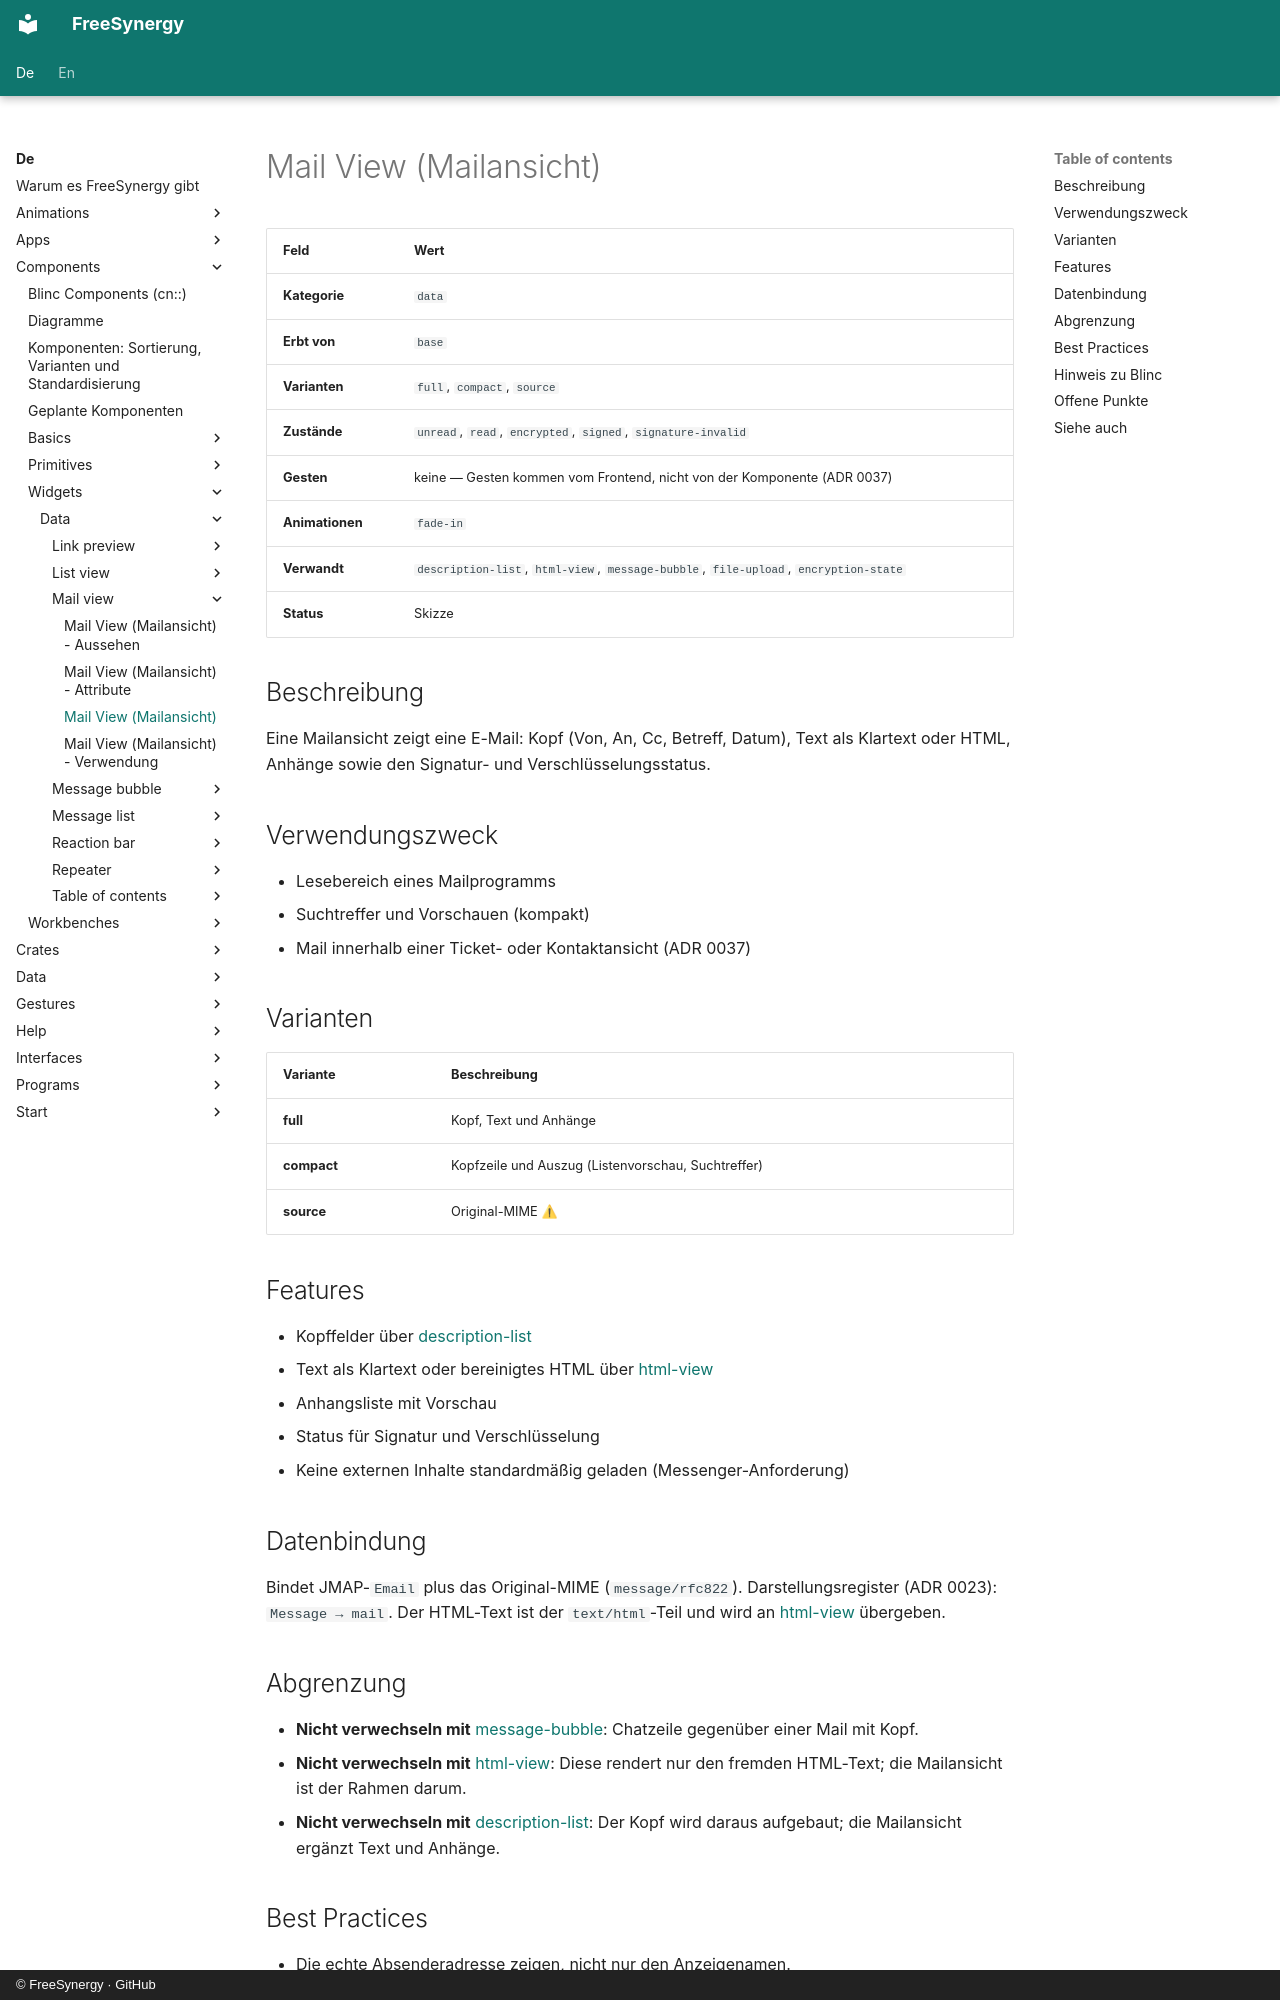

repository: FreeSynergy/fs-documentation · page: de/components/widgets/data/mail-view/description/index.html · generator: mkdocs · copyright: © FreeSynergy · GitHub

# Mail View (Mailansicht)

| Feld | Wert |
|------|------|
| **Kategorie** | `data` |
| **Erbt von** | `base` |
| **Varianten** | `full`, `compact`, `source` |
| **Zustände** | `unread`, `read`, `encrypted`, `signed`, `signature-invalid` |
| **Gesten** | keine — Gesten kommen vom Frontend, nicht von der Komponente (ADR 0037) |
| **Animationen** | `fade-in` |
| **Verwandt** | `description-list`, `html-view`, `message-bubble`, `file-upload`, `encryption-state` |
| **Status** | Skizze |

## Beschreibung

Eine Mailansicht zeigt eine E-Mail: Kopf (Von, An, Cc, Betreff, Datum), Text als Klartext oder HTML, Anhänge sowie den Signatur- und Verschlüsselungsstatus.

## Verwendungszweck

- Lesebereich eines Mailprogramms
- Suchtreffer und Vorschauen (kompakt)
- Mail innerhalb einer Ticket- oder Kontaktansicht (ADR 0037)

## Varianten

| Variante | Beschreibung |
|---|---|
| **full** | Kopf, Text und Anhänge |
| **compact** | Kopfzeile und Auszug (Listenvorschau, Suchtreffer) |
| **source** | Original-MIME ⚠ |

## Features

- Kopffelder über [description-list](../description-list/)
- Text als Klartext oder bereinigtes HTML über [html-view](../../../workbenches/special/html-view/)
- Anhangsliste mit Vorschau
- Status für Signatur und Verschlüsselung
- Keine externen Inhalte standardmäßig geladen (Messenger-Anforderung)

## Datenbindung

Bindet JMAP-`Email` plus das Original-MIME (`message/rfc822`). Darstellungsregister (ADR 0023): `Message → mail`. Der HTML-Text ist der `text/html`-Teil und wird an [html-view](../../../workbenches/special/html-view/) übergeben.

## Abgrenzung

- **Nicht verwechseln mit** [message-bubble](../message-bubble/): Chatzeile gegenüber einer Mail mit Kopf.
- **Nicht verwechseln mit** [html-view](../../../workbenches/special/html-view/): Diese rendert nur den fremden HTML-Text; die Mailansicht ist der Rahmen darum.
- **Nicht verwechseln mit** [description-list](../description-list/): Der Kopf wird daraus aufgebaut; die Mailansicht ergänzt Text und Anhänge.
